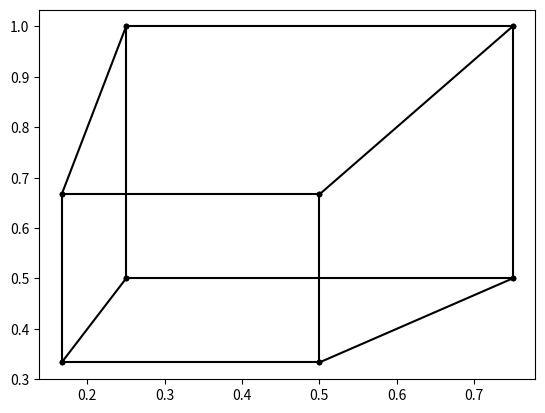

Recreate this plot in Python.
import numpy as np
import matplotlib.pyplot as plt

# inspiration: CMU 15-462/662

verts = np.array([[1, 1, 1],
                  [1, 1, -1],
                  [1, -1, 1],
                  [1, -1, -1],
                  [-1, 1, 1],
                  [-1, 1, -1],
                  [-1, -1, 1],
                  [-1, -1, -1]], dtype=float)

edges = np.array([[0, 1],
                  [0, 2],
                  [0, 4],
                  [1, 3],
                  [1, 5],
                  [2, 3],
                  [2, 6],
                  [3, 7],
                  [4, 5],
                  [4, 6],
                  [5, 7],
                  [6, 7]])

center = np.array([2, 3, 5], dtype=float)

verts_c = verts - center

steps = np.linspace(0, 10, 10**2)

projs = verts_c[:, :2] / verts_c[:, 2:]

starts = projs[edges[:, 0]]
ends = projs[edges[:, 1]]

plt.scatter(starts[:, 0], starts[:, 1], color='black', marker='.')
plt.scatter(ends[:, 0], ends[:, 1], color='black', marker='.')

for i in range(len(edges)):
    plt.plot([starts[i, 0], ends[i, 0]], [starts[i, 1], ends[i, 1]], 'k')

plt.show()
